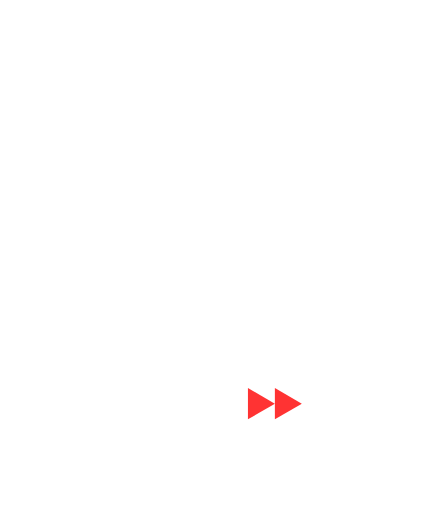
t = 0.00 s
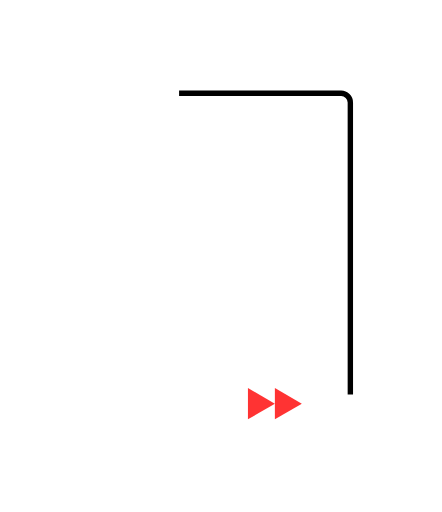
t = 0.60 s
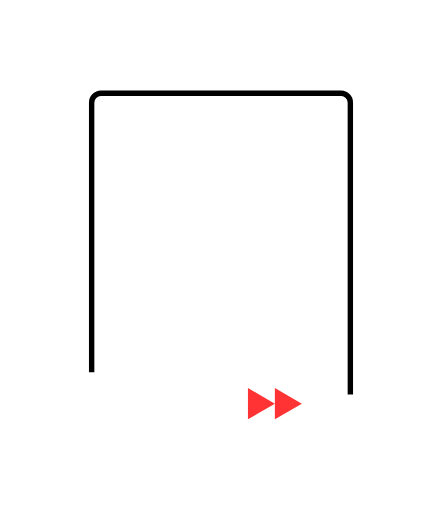
t = 1.20 s
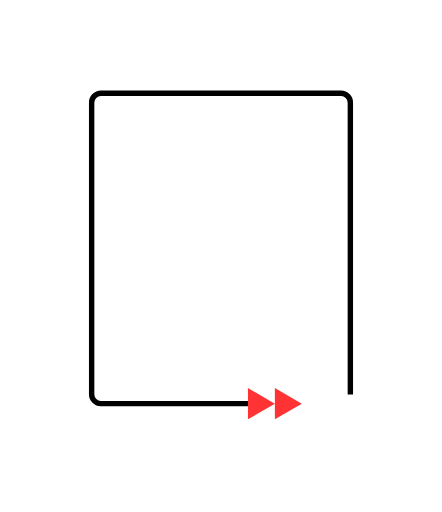
t = 1.80 s
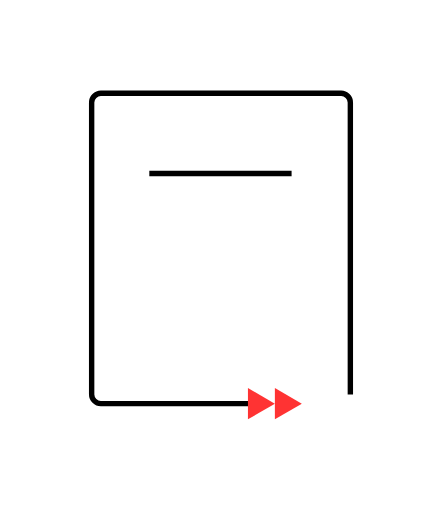
t = 2.40 s
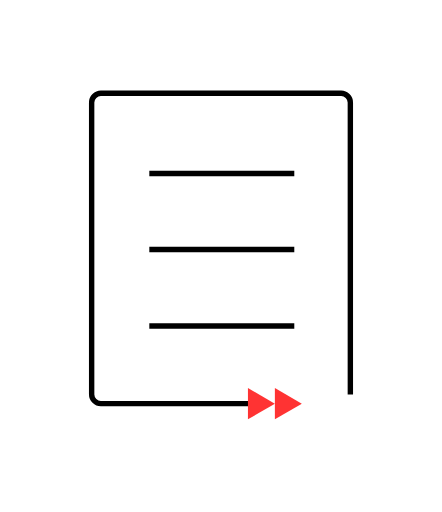
t = 3.00 s

The animated SVG that drew these frames (rendered in a browser with its animation timeline set to each time). Animation: 2 CSS @keyframes rules; one cycle of 3.00 s.

<svg xmlns="http://www.w3.org/2000/svg" id="Layer_1" viewBox="0 0 82 95">
  <style id="style3774">
    .st0{fill:none;stroke:#000;stroke-miterlimit:10}
  </style>
  <path class="st0" d="M65 73.2V19c0-.9-.8-1.7-1.7-1.7H18.7c-.9 0-1.7.8-1.7 1.7v54.2c0 .9.8 1.7 1.7 1.7h30" id="path3776" style="animation:FIpjYSLW_draw 2006ms ease-out 0ms forwards" stroke-dasharray="197 199" stroke-dashoffset="198"/>
  <path d="M51 77.8l5-2.9-5-2.9" id="path3780" style="animation:FIpjYSLW_draw 131ms ease-out 2016ms forwards" stroke-dasharray="12 14" stroke-dashoffset="13" fill="#f33"/>
   <path d="M46 77.8l5-2.9-5-2.9" id="path3780" style="animation:FIpjYSLW_draw 131ms ease-out 2016ms forwards" stroke-dasharray="12 14" stroke-dashoffset="13" fill="#f33"/>
  
  <path class="st0" d="M27.7 32.2h26.9" id="path3782" style="animation:FIpjYSLW_draw 283ms ease-out 2148ms forwards" stroke-dasharray="27 29" stroke-dashoffset="28"/>
  <path class="st0" d="M27.7 46.3h26.9" id="path3784" style="animation:FIpjYSLW_draw 283ms ease-out 2432ms forwards" stroke-dasharray="27 29" stroke-dashoffset="28"/>
  <path class="st0" d="M27.7 60.5h26.9" id="path3786" style="animation:FIpjYSLW_draw 283ms ease-out 2716ms forwards" stroke-dasharray="27 29" stroke-dashoffset="28"/>
  <style data-made-with="vivus-instant" id="style3788">
    @keyframes FIpjYSLW_draw{to{stroke-dashoffset:0}}@keyframes FIpjYSLW_fade{0%,94.44444444444444%{stroke-opacity:1}to{stroke-opacity:0}}
  </style>
</svg>
